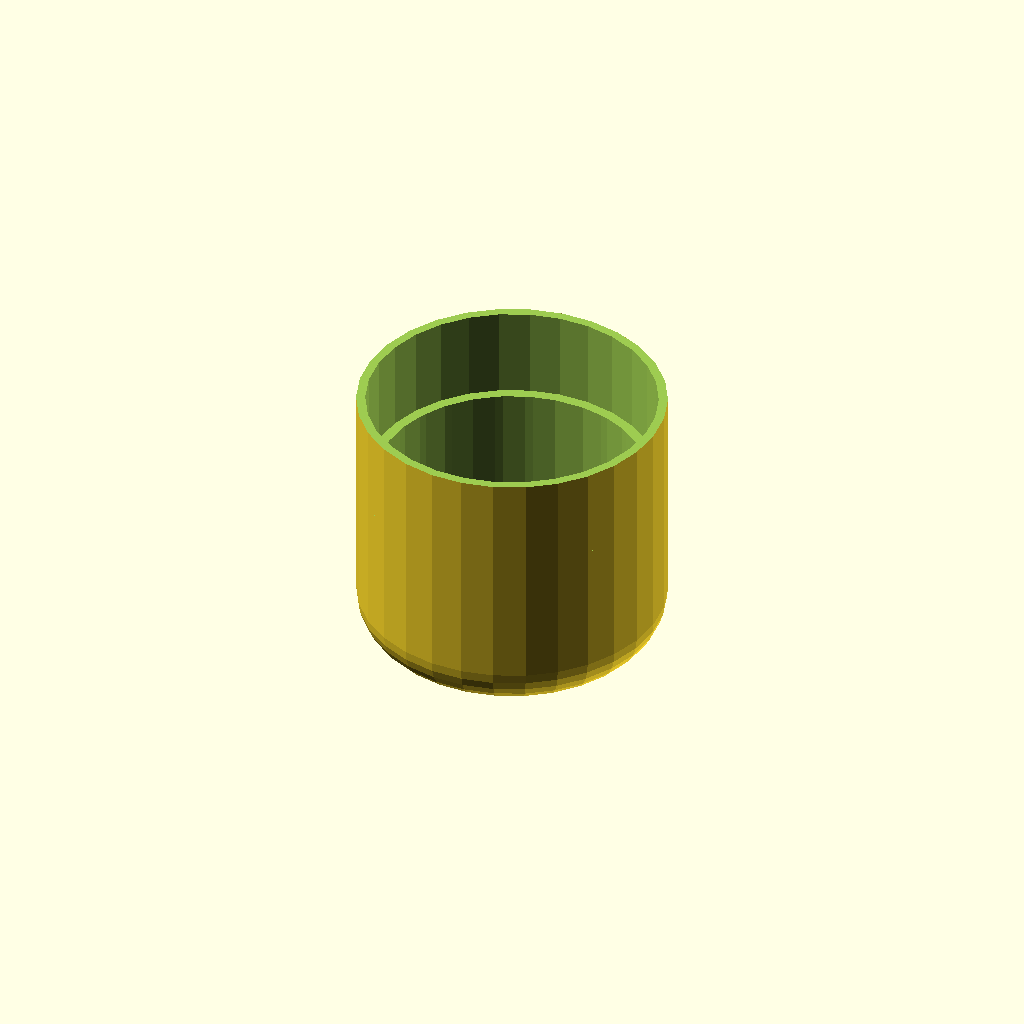
Cell 1 — every parameter at its default value.
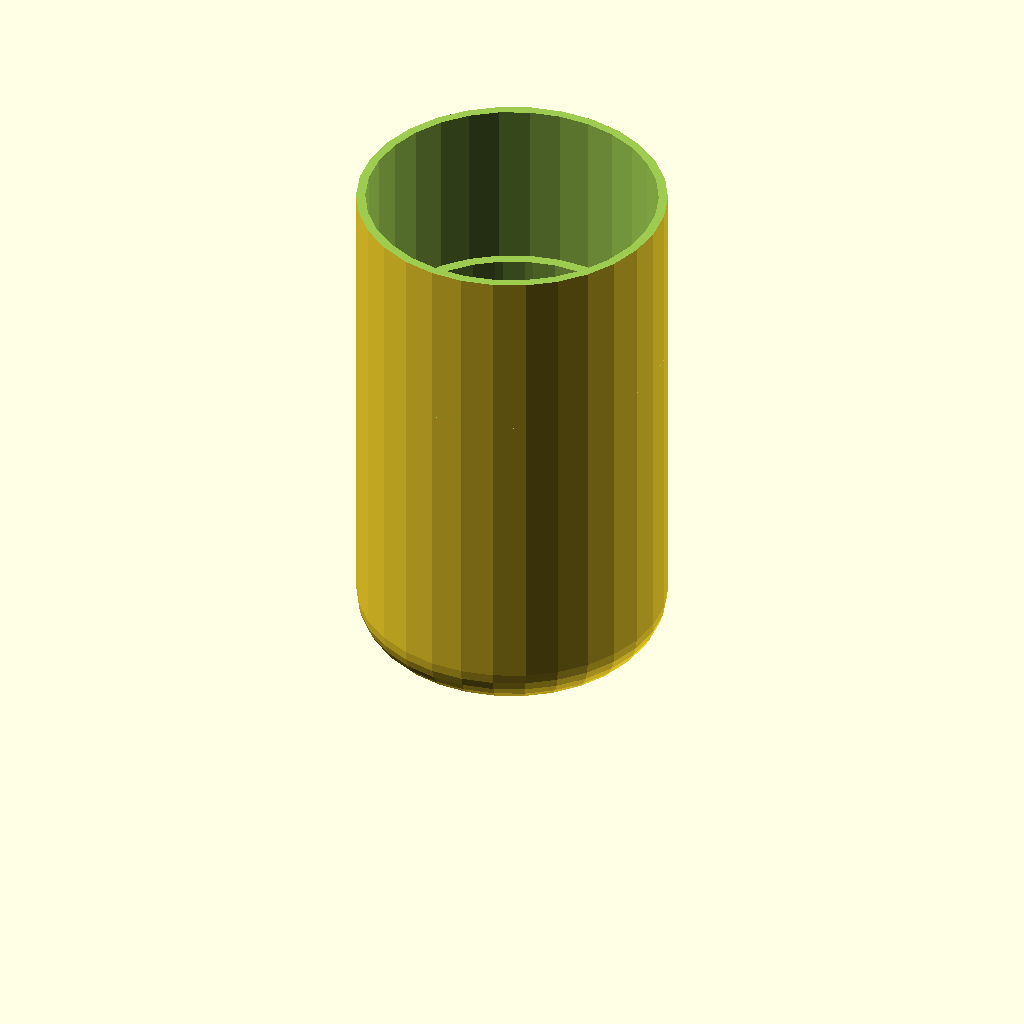
Cell 2: the same model with hj = 164.4.
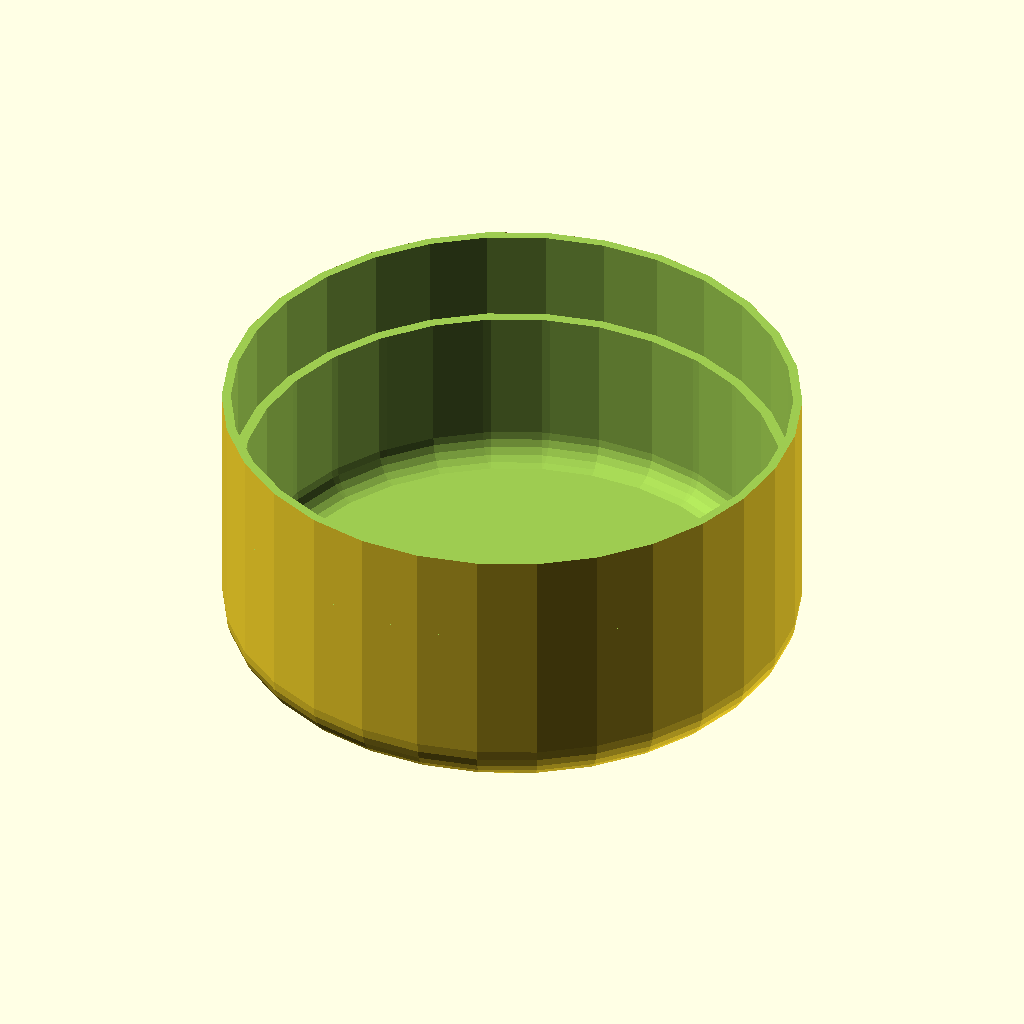
Cell 3 — dj set to 134.6, the other parameters unchanged.
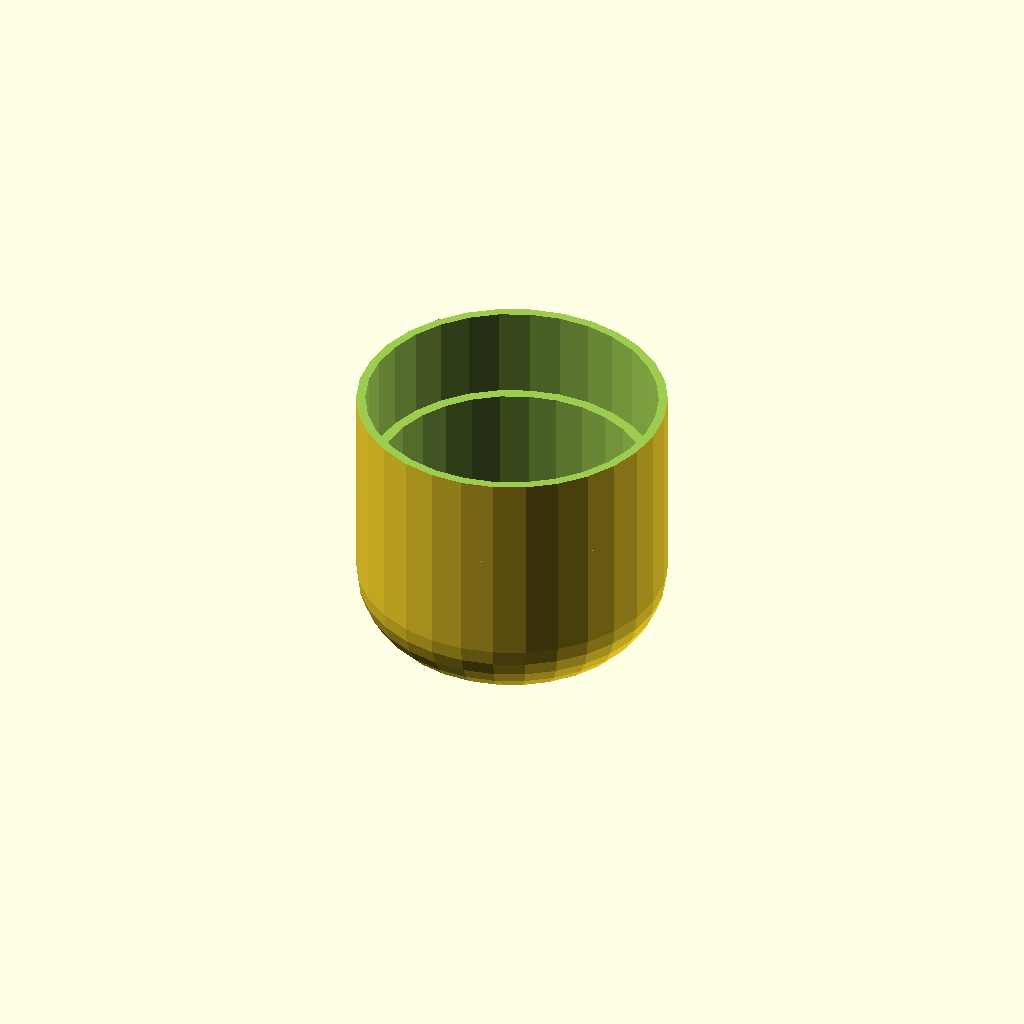
Cell 4 — rj set to 14, the other parameters unchanged.
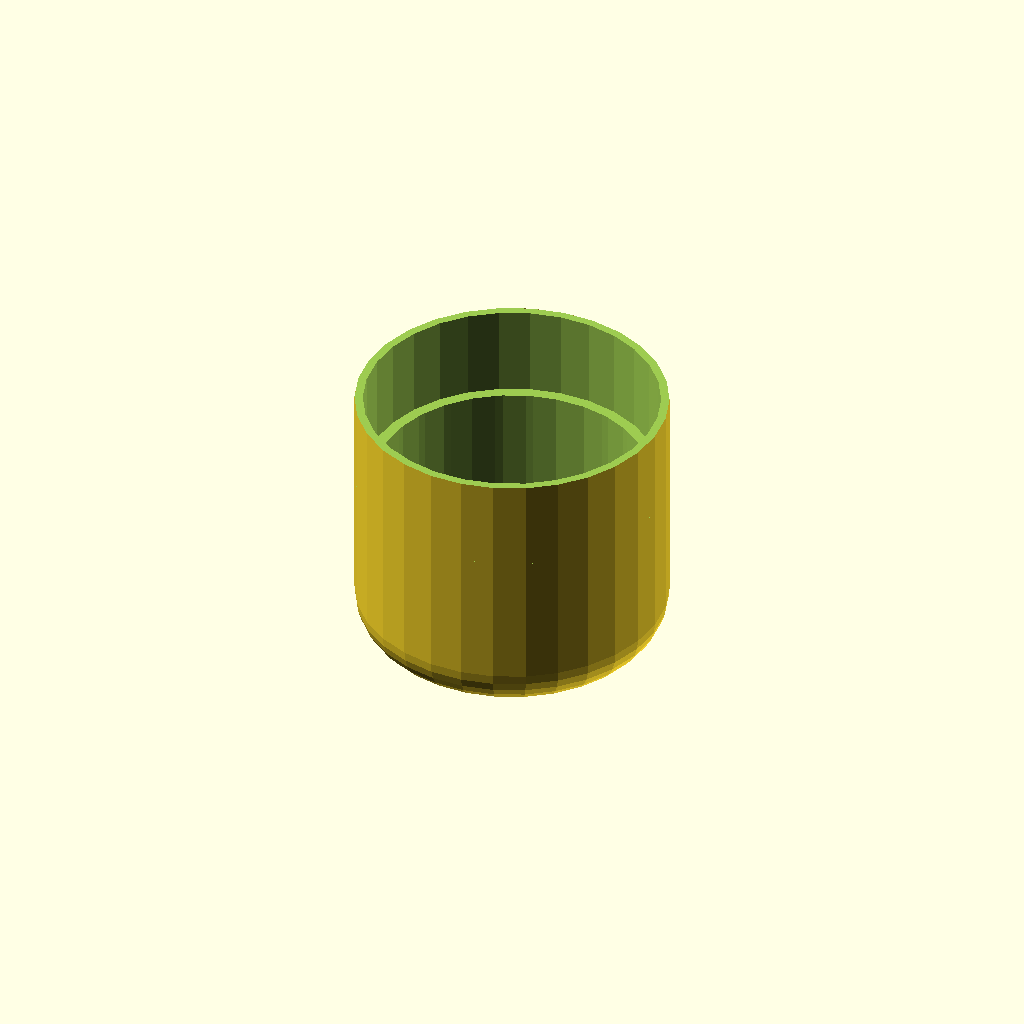
Cell 5 — nd set to 0.8, the other parameters unchanged.
All cells are drawn from one camera (rotation 55°, 0°, 25°, orthographic, colour scheme Cornfield), so only the parameter changes between them.
The OpenSCAD source (inputs/thingiverse/files/thing-3718026/43208781/files/Jar-Protecting-Jar---Top-190519a.scad):
hj=82.2;      //jar height
dj=67.3;      //jar diameter
rj=7;         //jar edge radius

nd=0.4;       //nozzle diameter
fl=0.2;       //first layer height
lh=0.2;       //print layer height

tw=5;         //wall thickness
fn=0;         //finish finenss

jlr=0.25;     //jar-lid ratio of total height

d=(floor(dj/nd)+2)*nd; echo(d);
h=(floor((hj-fl)/lh)+2)*lh+fl; echo(h);

union()
{
    
    difference()
    {
        
        translate([0,0,rj+tw])
        minkowski()
        {
            cylinder(h=h-2*rj,d=d-2*rj,$fn=fn);
            sphere(r=rj+tw,$fn=fn);
        }; 

        translate([0,0,rj+tw])
        minkowski()
        {
            cylinder(h=h-2*rj,d=d-2*rj,$fn=fn);
            sphere(r=rj+tw/2+nd/2,$fn=fn);
        };
        
        translate([0,0,(1-jlr)*(h+2*tw)])
        cylinder(h=h,d=d+rj+2*tw);;
    };

    difference()
    {
        
        translate([0,0,rj+tw])
        minkowski()
        {
            cylinder(h=h-2*rj,d=d-2*rj,$fn=fn);
            sphere(r=rj+tw,$fn=fn);
        }; 

        translate([0,0,rj+tw])
        minkowski()
        {
            cylinder(h=h-2*rj,d=d-2*rj,$fn=fn);
            sphere(r=rj,$fn=fn);
        };
        
        translate([0,0,(1-0.5)*(h+2*tw)])
        cylinder(h=h,d=d+rj+2*tw);;
    };
};
Customizer parameters (derived from the source; name, type, default, range or options):
hj: number, default 82.2
dj: number, default 67.3
rj: number, default 7
nd: number, default 0.4
fl: number, default 0.2
lh: number, default 0.2
tw: number, default 5
fn: number, default 0
jlr: number, default 0.25
